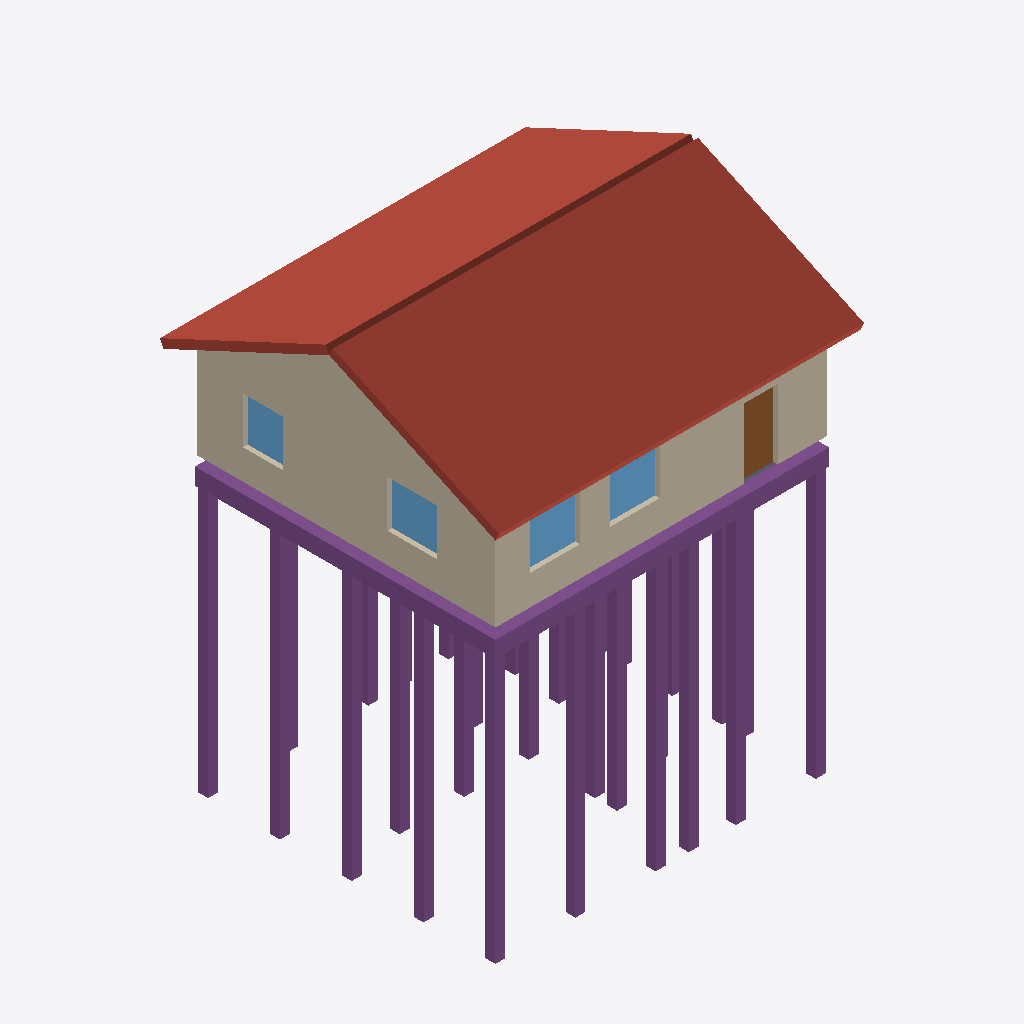
Isometric view of an IFC building model (IFC-SPF (STEP), schema IFC4, length unit metre), seen from the south-west, elements coloured by IFC class: 28 piles (purple), 4 walls (beige), 4 windows (light blue), 3 footings (purple), 1 roof (red-brown), 1 door (brown), 1 slab (grey).
Extent 11.0 m × 10.2 m × 14.1 m (x, y, z). Storeys (1): 1 этаж at 0.00 m. Elements (68): 30 IfcPile, 11 IfcWall, 9 IfcFooting, 8 IfcWindow, 7 IfcDoor, 2 IfcSlab, 1 IfcRoof.

HEADER;
FILE_DESCRIPTION(('ViewDefinition[DesignTransferView]'),'2;1');
FILE_NAME('/dev/null','2026-11-18T15:00:37+09:00',(''),(''),'IfcOpenShell 0.9.0.post1','IfcOpenShell 0.9.0.post1','Nobody');
FILE_SCHEMA(('IFC4'));
ENDSEC;
DATA;
#1=IFCPROJECT('1tNm_Faon2MPg0bjAsJNnd',$,'Дом 10×9, 1 этаж, клеёный брус',$,$,$,$,(#10),#5);
#12=IFCSITE('3sTFV$ncL9Df_qYsm1Wrhs',$,'Якутск, участок (демо)',$,$,$,$,$,$,$,$,$,$,$);
#13=IFCBUILDING('1HLanWZw56v8QQiZU_3P$k',$,'Дом 10×9, 1 этаж, клеёный брус',$,$,$,$,$,$,$,$,$);
#16=IFCBUILDINGSTOREY('2P$jXjmpDCZfmotIJz_72L',$,'1 этаж',$,$,$,$,$,$,0.0);
#1273=IFCROOF('2xXzaQhZX6xP9bprfX6fno',$,'Кровля',$,$,$,$,$,.GABLE_ROOF.);
#91=IFCWALL('21wX6eWSj8Txmw_Ogkmgik',$,'Наружная стена W',$,$,#112,#102,$,.STANDARD.);
#55=IFCWALL('0pizh8Flr6K93YE1epnisG',$,'Наружная стена S',$,$,#76,#66,$,.STANDARD.);
#1489=IFCFOOTING('3OOSVmlbPBIApiGcSI$FTh',$,'Ростверк',$,$,#1510,#1500,$,.STRIP_FOOTING.);
#1523=IFCFOOTING('24HhhEaWP1dxwHq2E6lTeb',$,'Ростверк',$,$,#1544,#1534,$,.STRIP_FOOTING.);
#1336=IFCWALL('1Hiz3FEGXEavqPAPnM0oaZ',$,'Фронтон 1',$,$,#1360,#1350,$,.STANDARD.);
#2006=IFCPILE('3LyHi3wlbF9PPxOe2o8UK3',$,'Свая С80.30',$,$,#2025,#2015,$,.DRIVEN.,$);
#2068=IFCPILE('2UJIOK$7v61OJvUcn8707Y',$,'Свая С80.30',$,$,#2087,#2077,$,.DRIVEN.,$);
#1727=IFCPILE('0MGOMv5iXDGucET4RddUQP',$,'Свая С80.30',$,$,#1746,#1736,$,.DRIVEN.,$);
#2099=IFCPILE('2GN$yDLrL1fQbsUD1yUidQ',$,'Свая С80.30',$,$,#2118,#2108,$,.DRIVEN.,$);
#2409=IFCPILE('29pQxNZ8n7ixaWYY0qi8Tk',$,'Свая С80.30',$,$,#2428,#2418,$,.DRIVEN.,$);
#1975=IFCPILE('2YlcRrza51JwM26CK5KluS',$,'Свая С80.30',$,$,#1994,#1984,$,.DRIVEN.,$);
#2130=IFCPILE('12OTHFvAf8ghXuG8792JCj',$,'Свая С80.30',$,$,#2149,#2139,$,.DRIVEN.,$);
#2161=IFCPILE('3mt13nJwX5S97xjwfyjfkQ',$,'Свая С80.30',$,$,#2180,#2170,$,.DRIVEN.,$);
#2192=IFCPILE('1CV1jOMxbF$fK55GCARZFk',$,'Свая С80.30',$,$,#2211,#2201,$,.DRIVEN.,$);
#2037=IFCPILE('1w1VnyfGvE6gIrKrq4Wj4i',$,'Свая С80.30',$,$,#2056,#2046,$,.DRIVEN.,$);
#2223=IFCPILE('0HyhG1iuDBzv7egE2O7Ac_',$,'Свая С80.30',$,$,#2242,#2232,$,.DRIVEN.,$);
#2378=IFCPILE('2To8bLo1vEFOEg15rCM_Rn',$,'Свая С80.30',$,$,#2397,#2387,$,.DRIVEN.,$);
#2564=IFCPILE('3TwyuUAfnDxh_5n1wghgpI',$,'Свая С80.30',$,$,#2583,#2573,$,.DRIVEN.,$);
#2254=IFCPILE('16RNBnAU51pBWGNU$ZG5$o',$,'Свая С80.30',$,$,#2273,#2263,$,.DRIVEN.,$);
#2626=IFCPILE('30O5L8n0P9be3rK42MpQ8_',$,'Свая С80.30',$,$,#2645,#2635,$,.DRIVEN.,$);
#2285=IFCPILE('3Cp$1$s45BkBv8dlvGYPPL',$,'Свая С80.30',$,$,#2304,#2294,$,.DRIVEN.,$);
#714=IFCDOOR('0N__NO1Z570udwPt0_pN$u',$,'Дверь входная 1.0×2.1',$,$,#736,#725,$,2.1,1.0,$,$,$);
#946=IFCWINDOW('1I70yaonzF0wspBw9B9$Is',$,'Окно 1.5×1.4',$,$,#968,#957,$,1.4,1.5,$,$,$);
#1004=IFCWINDOW('0sMycs_Y96OAViCtECQQvn',$,'Окно 1.5×1.4',$,$,#1026,#1015,$,1.4,1.5,$,$,$);
#1062=IFCWINDOW('3zUtTJZI9EaR32WbAmdl_b',$,'Окно 1.5×1.4',$,$,#1084,#1073,$,1.4,1.5,$,$,$);
#1789=IFCPILE('1cFuuxs8z38uKS2IsAzQlw',$,'Свая С80.30',$,$,#1808,#1798,$,.DRIVEN.,$);
#1944=IFCPILE('2oObVJda59ew3LYAv9_UmK',$,'Свая С80.30',$,$,#1963,#1953,$,.DRIVEN.,$);
#888=IFCWINDOW('3N4qgfbt9C2vAECYVkM5na',$,'Окно 1.2×1.4',$,$,#910,#899,$,1.4,1.2,$,$,$);
#1758=IFCPILE('0QuZEAVTTBcRIpEfjL6CBZ',$,'Свая С80.30',$,$,#1777,#1767,$,.DRIVEN.,$);
#1913=IFCPILE('1ujOWLWL5DWO7n4hIPWQ6P',$,'Свая С80.30',$,$,#1932,#1922,$,.DRIVEN.,$);
#2471=IFCPILE('3Ynx_yfkP5jAHEPrNL1hHW',$,'Свая С80.30',$,$,#2490,#2480,$,.DRIVEN.,$);
#18=IFCWALL('3dUK5buzn8Bhw$WxjFCFO2',$,'Наружная стена N',$,$,#40,#29,$,.STANDARD.);
#2347=IFCPILE('2eYl2wDyj3hvf4zxm7JW8H',$,'Свая С80.30',$,$,#2366,#2356,$,.DRIVEN.,$);
#1421=IFCFOOTING('0dX2p1e_TAQx6$9wX8XmSZ',$,'Ростверк',$,$,#1442,#1432,$,.STRIP_FOOTING.);
#2502=IFCPILE('3S0kuApl11MPQ7TXr89ahf',$,'Свая С80.30',$,$,#2521,#2511,$,.DRIVEN.,$);
#2595=IFCPILE('2HuP6V6j94zRvjwJPM9DBh',$,'Свая С80.30',$,$,#2614,#2604,$,.DRIVEN.,$);
#1820=IFCPILE('1K96bJoyj9j8Zi0MPkAVlQ',$,'Свая С80.30',$,$,#1839,#1829,$,.DRIVEN.,$);
#2533=IFCPILE('2WoAfxI7H7d8FSJFgh3F3r',$,'Свая С80.30',$,$,#2552,#2542,$,.DRIVEN.,$);
#2316=IFCPILE('3fOgfKSw52NQLTZNuGuVfn',$,'Свая С80.30',$,$,#2335,#2325,$,.DRIVEN.,$);
#1882=IFCPILE('0MclwPyvDFZe9$mKsJTVKX',$,'Свая С80.30',$,$,#1901,#1891,$,.DRIVEN.,$);
#1213=IFCSLAB('0pXk0NzdX4mg2QdEv5BWrJ',$,'Цокольное перекрытие',$,$,#1230,#1220,$,.FLOOR.);
ENDSEC;
